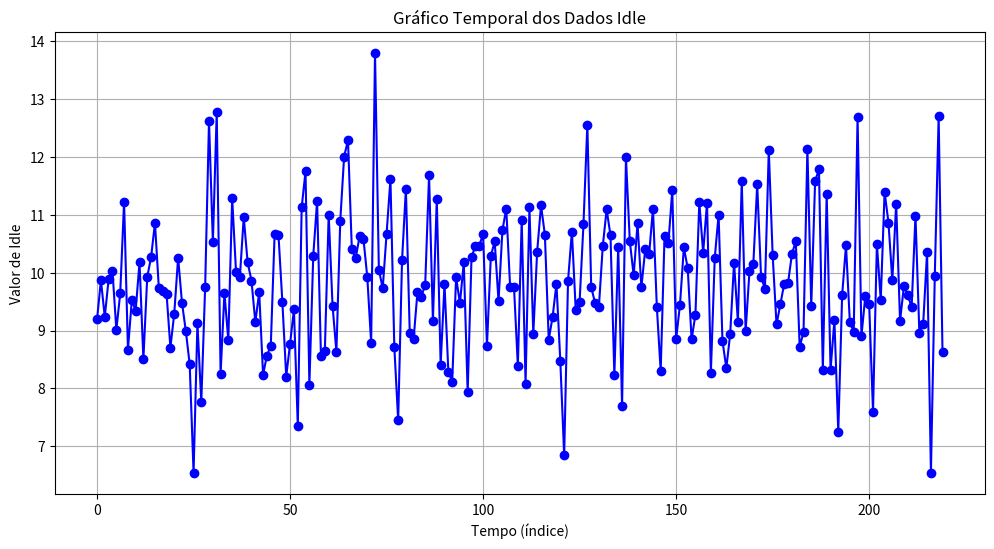

Write Python code to recreate this figure.
import matplotlib.pyplot as plt
import pandas as pd

dados_idle = [
    9.1909, 9.8692, 9.2363, 9.8887, 10.0253, 9.0121, 9.6410, 11.2233, 8.6699, 9.5207,
    9.3437, 10.1790, 8.5018, 9.9240, 10.2698, 10.8572, 9.7404, 9.6893, 9.6376, 8.7033,
    9.2938, 10.2606, 9.4795, 8.9888, 8.4147, 6.5385, 9.1252, 7.7639, 9.7499, 12.6224,
    10.5259, 12.7709, 8.2550, 9.6464, 8.8338, 11.2852, 10.0112, 9.9306, 10.9588, 10.1797,
    9.8621, 9.1452, 9.6607, 8.2367, 8.5668, 8.7360, 10.6747, 10.6442, 9.4982, 8.2046,
    8.7733, 9.3662, 7.3480, 11.1260, 11.7480, 8.0641, 10.2881, 11.2382, 8.5552, 8.6407,
    10.9994, 9.4316, 8.6311, 10.8961, 12.0054, 12.2881, 10.4007, 10.2480, 10.6297, 10.5885,
    9.9235, 8.7854, 13.7949, 10.0499, 9.7302, 10.6651, 11.6158, 8.7185, 7.4474, 10.2098,
    11.4452, 8.9615, 8.8532, 9.6686, 9.5840, 9.7885, 11.6838, 9.1717, 11.2713, 8.4102,
    9.8014, 8.2892, 8.1164, 9.9213, 9.4725, 10.1777, 7.9336, 10.2716, 10.4550, 10.4669,
    10.6645, 8.7380, 10.2834, 10.5417, 9.5044, 10.7287, 11.1074, 9.7527, 9.7578, 8.3864,
    10.9066, 8.0825, 11.1309, 8.9391, 10.3617, 11.1634, 10.6548, 8.8425, 9.2338, 9.8071,
    8.4711, 6.8446, 9.8599, 10.7106, 9.3465, 9.4992, 10.8393, 12.5583, 9.7521, 9.4756,
    9.4133, 10.4600, 11.0919, 10.6427, 8.2310, 10.4486, 7.6875, 11.9924, 10.5424, 9.9526,
    10.8517, 9.7453, 10.4031, 10.3142, 11.1078, 9.4098, 8.2982, 10.6304, 10.5122, 11.4204,
    8.8507, 9.4479, 10.4363, 10.0775, 8.8455, 9.2746, 11.2161, 10.3456, 11.2071, 8.2725,
    10.2518, 10.9985, 8.8248, 8.3503, 8.9347, 10.1723, 9.1520, 11.5757, 8.9882, 10.0235,
    10.1516, 11.5230, 9.9293, 9.7187, 12.1184, 10.3105, 9.1047, 9.4516, 9.8104, 9.8246,
    10.3236, 10.5393, 8.7151, 8.9750, 12.1390, 9.4164, 11.5808, 11.7849, 8.3189, 11.3597,
    8.3214, 9.1792, 7.2526, 9.6062, 10.4731, 9.1423, 8.9796, 12.6885, 8.9049, 9.5932,
    9.4585, 7.5954, 10.4990, 9.5254, 11.3952, 10.8655, 9.8649, 11.1922, 9.1644, 9.7639,
    9.6113, 9.4023, 10.9853, 8.9627, 9.1211, 10.3541, 6.5416, 9.9387, 12.7051, 8.6285
]

# Criar DataFrame com índice como tempo simulado
df = pd.DataFrame(dados_idle, columns=['Idle_data'])
df['Tempo'] = df.index  # tempo simulado

# Gráfico temporal
plt.figure(figsize=(12, 6))
plt.plot(df['Tempo'], df['Idle_data'], marker='o', linestyle='-', color='blue')
plt.title('Gráfico Temporal dos Dados Idle')
plt.xlabel('Tempo (índice)')
plt.ylabel('Valor de Idle')
plt.grid(True)
plt.show()